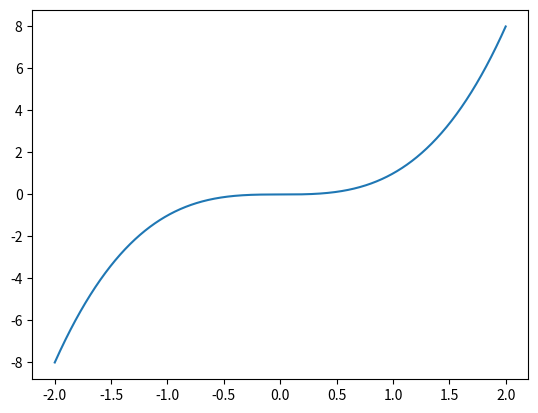

The script that saved this image: (Note: this script raises an exception after producing the figure.)
import matplotlib.pyplot as plt
import numpy

%matplotlib inline

x = numpy.random.rand(5)

y = numpy.random.rand(4)
z = numpy.random.rand(3)

x = numpy.linspace(-2,2,1000)
y = x**3
fig, ax = plt.subplots()
ax.plot(x,y)

x = np.linspace(-np.pi, np.pi, 201)
fig, ax = plt.subplots()
ax.plot(x,np.sin(x))